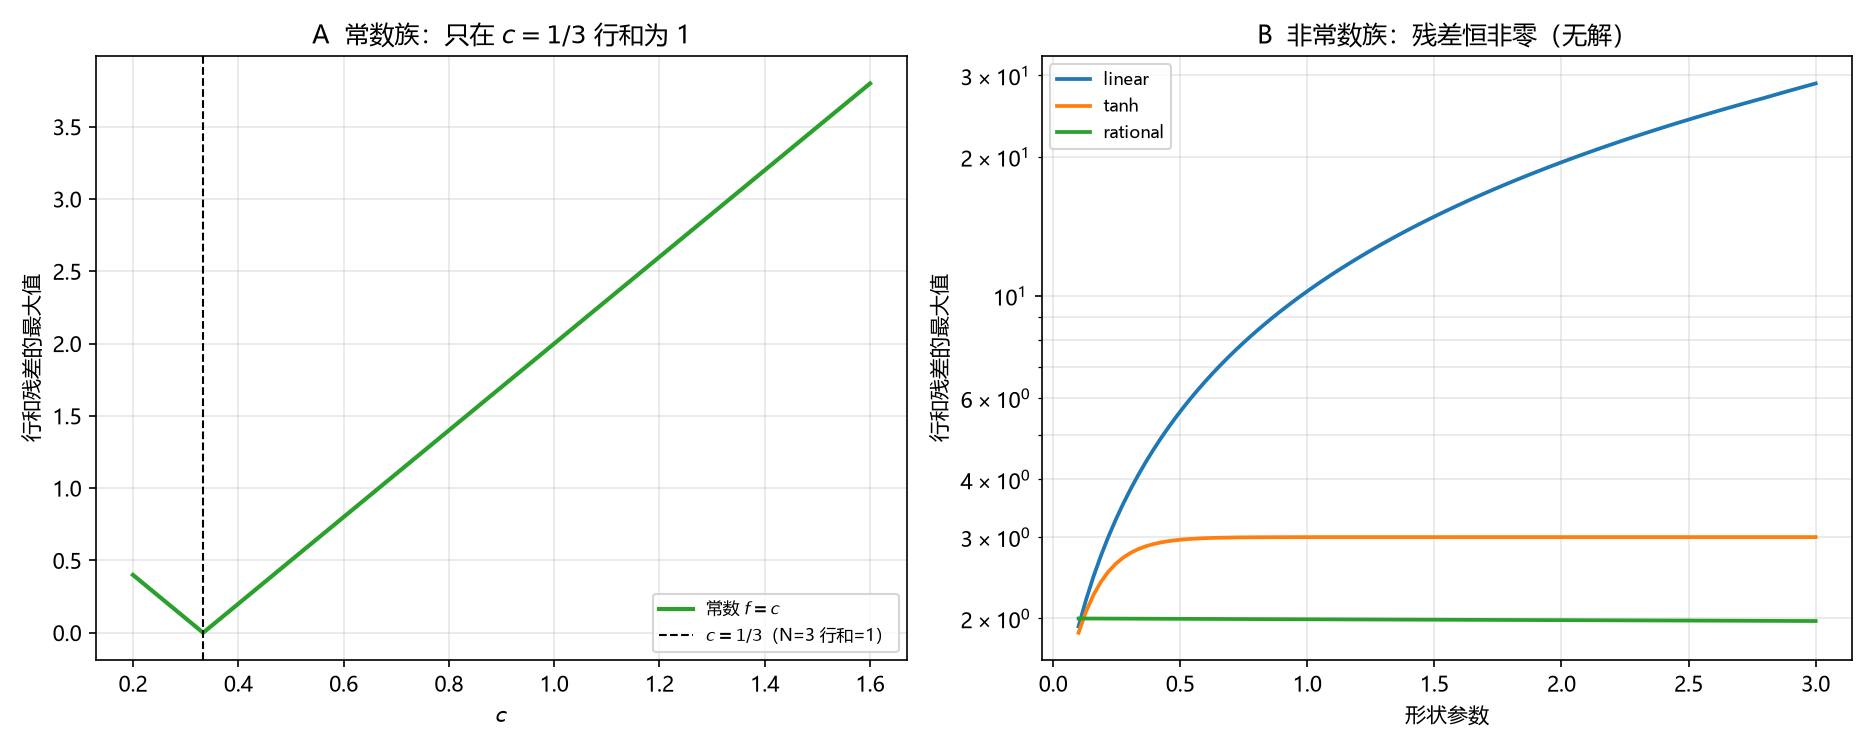

The file beside this chart, header and first rows:
family, param, max_row_residual
const, 0.2, 0.4
const, 0.2141, 0.3576
const, 0.2283, 0.3152
const, 0.2424, 0.2727
const, 0.2566, 0.2303
const, 0.2707, 0.1879
const, 0.2848, 0.1455
const, 0.299, 0.103
const, 0.3131, 0.06061
const, 0.3273, 0.01818
const, 0.3333, 0.0
const, 0.3414, 0.02424
const, 0.3556, 0.06667
const, 0.3697, 0.1091
const, 0.3838, 0.1515
const, 0.398, 0.1939
const, 0.4121, 0.2364
const, 0.4263, 0.2788
const, 0.4404, 0.3212
const, 0.4545, 0.3636
const, 0.4687, 0.4061
const, 0.4828, 0.4485
const, 0.497, 0.4909
const, 0.5111, 0.5333
const, 0.5253, 0.5758
const, 0.5394, 0.6182
const, 0.5535, 0.6606
const, 0.5677, 0.703
const, 0.5818, 0.7455
const, 0.596, 0.7879
const, 0.6101, 0.8303
const, 0.6242, 0.8727
const, 0.6384, 0.9152
const, 0.6525, 0.9576
const, 0.6667, 1.0
const, 0.6808, 1.042
const, 0.6949, 1.085
const, 0.7091, 1.127
const, 0.7232, 1.17
const, 0.7374, 1.212
const, 0.7515, 1.255
const, 0.7657, 1.297
const, 0.7798, 1.339
const, 0.7939, 1.382
const, 0.8081, 1.424
const, 0.8222, 1.467
const, 0.8364, 1.509
const, 0.8505, 1.552
const, 0.8646, 1.594
const, 0.8788, 1.636
const, 0.8929, 1.679
const, 0.9071, 1.721
const, 0.9212, 1.764
const, 0.9354, 1.806
const, 0.9495, 1.848
const, 0.9636, 1.891
const, 0.9778, 1.933
const, 0.9919, 1.976
const, 1.006, 2.018
const, 1.02, 2.061
... 341 more rows
